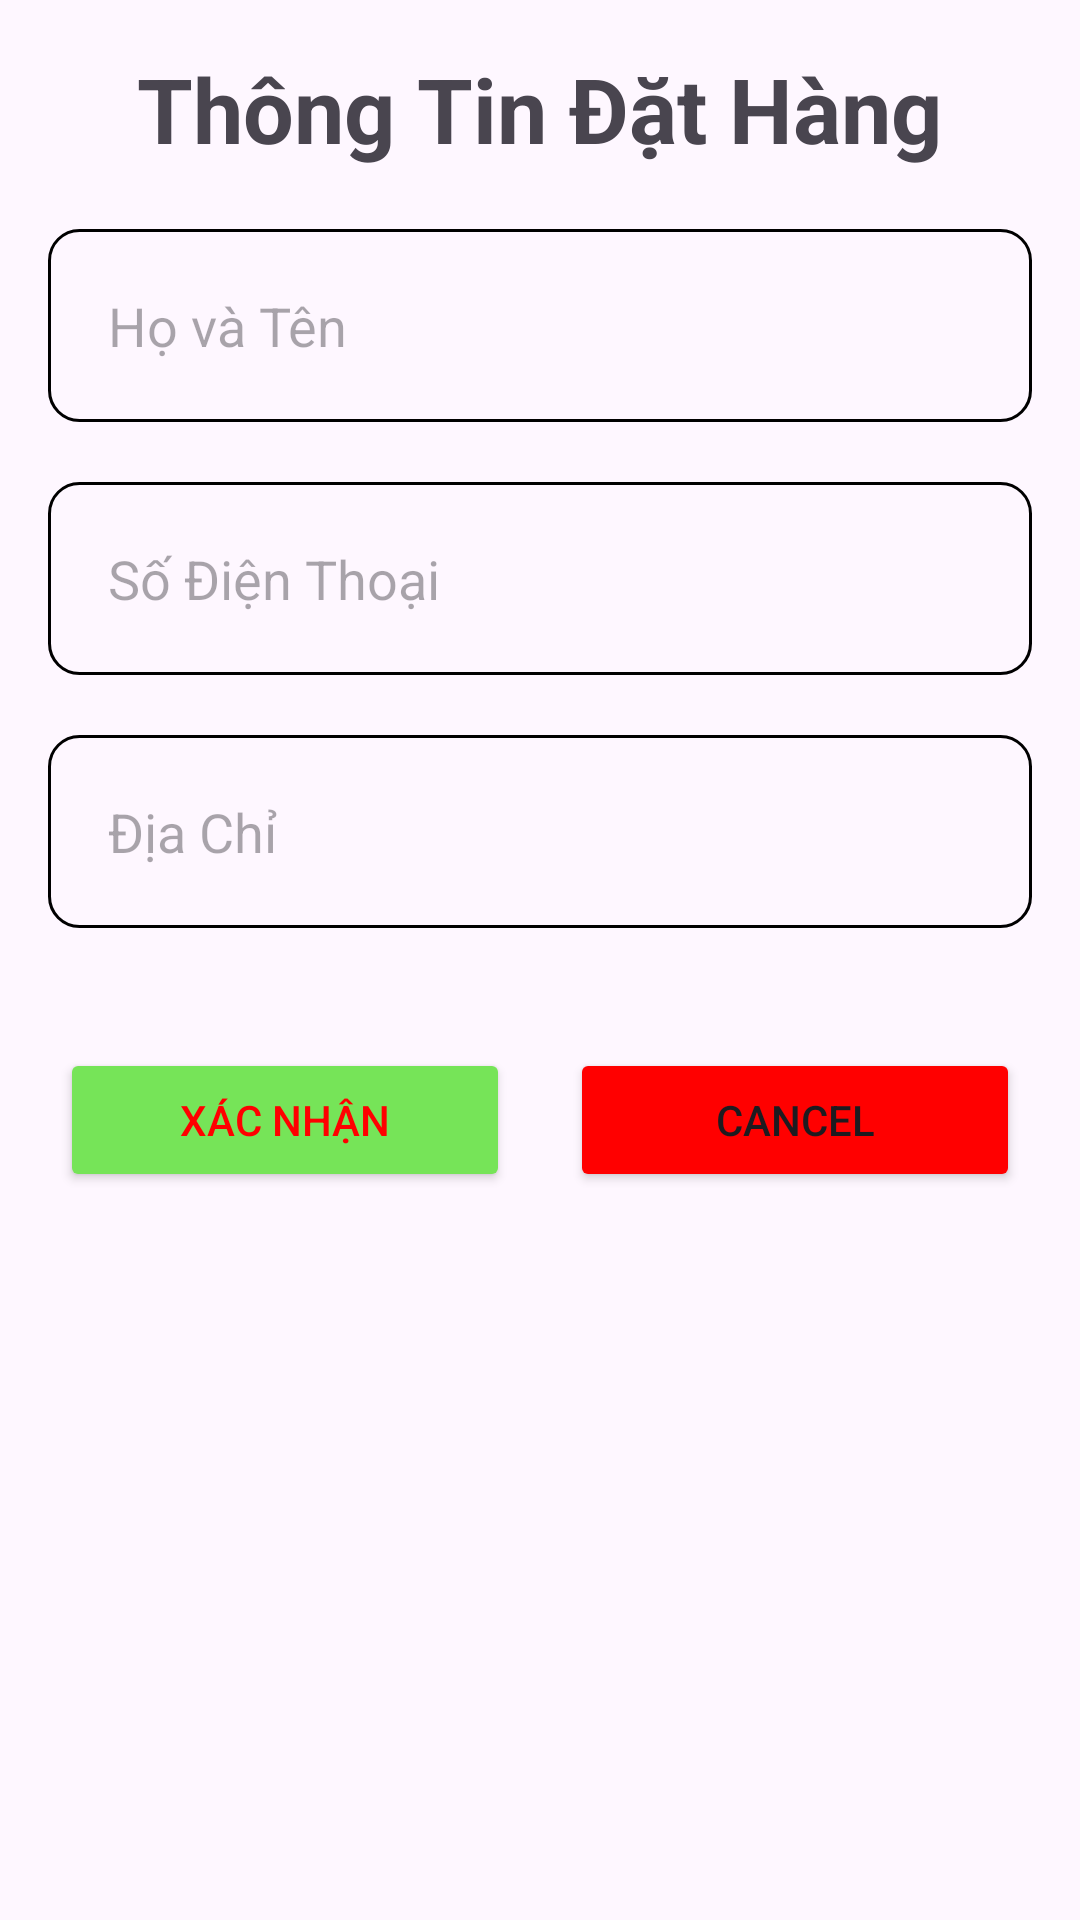

Write the Android layout XML for this screen, with the resource values it uses.
<!-- AndroidManifest.xml: application theme Theme.Group1 -->
<!-- res/layout/dialog_order.xml -->
<?xml version="1.0" encoding="utf-8"?>
<LinearLayout xmlns:android="http://schemas.android.com/apk/res/android"
    android:layout_width="match_parent"
    android:layout_height="wrap_content"
    android:orientation="vertical"
    android:padding="16dp">
    <TextView
        android:layout_width="wrap_content"
        android:layout_height="wrap_content"
        android:text="Thông Tin Đặt Hàng"
        android:layout_gravity="center"
        android:textSize="30dp"
        android:textStyle="bold"/>
    <EditText
        android:id="@+id/edtFullName"
        android:layout_width="match_parent"
        android:layout_height="wrap_content"
        android:hint="Họ và Tên"
        android:background="@drawable/custom_edittext"
        android:layout_marginTop="20dp"
        />

    <EditText
        android:id="@+id/edtPhone"
        android:layout_width="match_parent"
        android:layout_height="wrap_content"
        android:hint="Số Điện Thoại"
        android:background="@drawable/custom_edittext"
        android:layout_marginTop="20dp"/>

    <EditText
        android:id="@+id/edtAddress"
        android:layout_width="match_parent"
        android:layout_height="wrap_content"
        android:hint="Địa Chỉ"
        android:background="@drawable/custom_edittext"
        android:layout_marginTop="20dp"/>
    <LinearLayout
        android:layout_width="match_parent"
        android:layout_height="wrap_content"
        android:orientation="horizontal"
        android:gravity="center"
        android:layout_marginTop="40dp">
        <Button
            android:id="@+id/btnOrder"
            android:layout_width="150dp"
            android:layout_height="wrap_content"
            android:text="Xác Nhận"
            android:backgroundTint="#76E458"
            android:textColor="#ff00"/>
        <Button
            android:id="@+id/btnCancel"
            android:layout_width="150dp"
            android:layout_height="wrap_content"
            android:text="Cancel"
            android:layout_marginLeft="20dp"
            android:backgroundTint="#ff00"/>

    </LinearLayout>

</LinearLayout>
<!-- resources referenced by this layout -->
<resources>
  <!-- drawable custom_edittext (drawable) -->
  <?xml version="1.0" encoding="utf-8"?>
  <shape xmlns:android="http://schemas.android.com/apk/res/android">
      <stroke android:width="1dp" android:color="@color/black"/>
      <padding android:bottom="20dp"
          android:top="20dp"
          android:left="20dp"
          android:right="20dp"/>
      <corners android:radius="10dp"/>
  </shape>
  <style name="Theme.Group1" parent="Base.Theme.Group1" />
  <style name="Base.Theme.Group1" parent="Theme.Material3.DayNight.NoActionBar">
          
          
      </style>
  <!-- not gathered from this repository: default colours our renderer supplied (Android Studio template values) -->
  <color name="black">#FF000000</color>
</resources>
